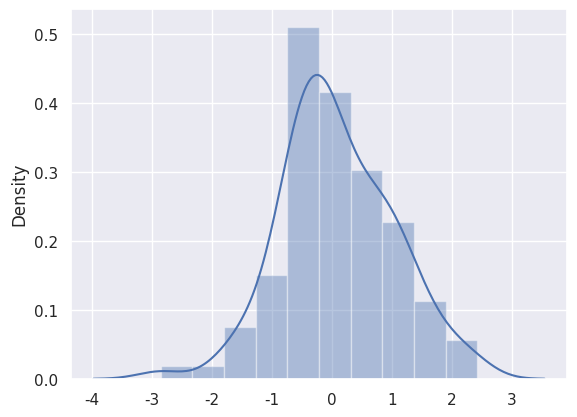

Reproduce this figure in Python. (Note: this script raises an exception after producing the figure.)
import numpy as np
import functools
from functools import reduce
from scipy.stats import kurtosis, skew
import pandas as pd
import seaborn as sns
import matplotlib.pyplot as plt
from scipy import stats

def test_assert():
    """Test that assert is working.

    Args:
        None
    Returns:
        x with value 5
    """
    x = 5
    assert x == 5
    return x
    
y = test_assert() 
assert y == 5

np.random.seed(5)
X = np.random.normal(size=100)
sns.set(color_codes=True)
sns.distplot(X)
print(X)


def first_moment_term(x):
    """Define the first moment term

    Args:
        x - An element of a list - a term
    Returns:
        transformed term - an identity in this case, x
    """
    # YOUR CODE HERE
    raise NotImplementedError()
    


x = 1

new_term = first_moment_term(x)

print(new_term)

assert new_term == 1

def my_mean(my_list):
    """Define the first moment term

    Args:
        my_list - a list of integers
        
    Returns:
        the mean of the list
    """
    # YOUR CODE HERE
    raise NotImplementedError()
    

#unit test
test_list = [1,2,3] 
mu = my_mean(test_list)
print(mu)
a = np.array([1,2,3])
assert mu == np.mean(a)

def second_moment_term(x, mu):
    """Define the first moment term

    Args:
        x - An element of a list - a term
        mu - the mean
    Returns:
        transformed term - an identity in this case, (x - mu)**2
    """
    # YOUR CODE HERE
    raise NotImplementedError()
  

val = 5
mu = 3
term = second_moment_term(x, mu)
assert term == 4


def my_stdev(my_list, mu):
    """Define the first moment term

    Args:
        my_list - a list of integers
        mu - the mean of the list
        
    Returns:
        the standard deviation of the list
    """
    # YOUR CODE HERE
    raise NotImplementedError()
    

test_list = [1,2,3] 
mu = my_mean(test_list)
print(mu)
sigma = my_stdev(test_list, mu)
print(sigma)
a = np.array([1,2,3])
assert mu == np.mean(a)
assert sigma == np.std(a)
print(np.std(a))

def third_moment_term(x, mu, sigma):
    """Define the third moment term

    Args:
        x - An element of a list - a term
        mu - the mean
        sigma - the standard deviation
    Returns:
        transformed term - an identity in this case, ((x - mu)/sigma)**3
    """
    # YOUR CODE HERE
    raise NotImplementedError()
  

x = 5
mu = 3
sigma = 1
gamma_1 = third_moment_term(x, mu, sigma)
assert gamma_1 == 8

def my_skew(my_list, mu, sigma):
    """Compute the third moment, the skew

    Args:
        my_list - a list of integers
        mu - the mean of the list
        sigma - the standard deviation
        
    Returns:
        the skew of the list
    """
    # YOUR CODE HERE
    raise NotImplementedError()
    

test_list = [1,2,3] 
mu = my_mean(test_list)
print(mu)
sigma = my_stdev(test_list, mu)
print(sigma)
gamma_1 = my_skew(test_list, mu, sigma)
print(gamma_1)
a = np.array([1,2,3])
assert mu == np.mean(a)
assert sigma == np.std(a)
assert gamma_1 == skew(a)
print(skew(a))

def fourth_moment_term(x, mu, sigma):
    """Define the fourth moment term

    Args:
        x - An element of a list - a term
        mu - the mean
        sigma - the standard deviation
    Returns:
        transformed term - an identity in this case, ((x - mu)/sigma)**4
    """
    # YOUR CODE HERE
    raise NotImplementedError()
  

x = 5
mu = 3
sigma = 1
gamma = fourth_moment_term(x, mu, sigma)
assert gamma == 16

def my_kurtosis(my_list, mu, sigma):
    """Define the fourth moment, the kurtosis

    Args:
        my_list - a list of integers
        mu - the mean of the list
        sigma - the standard deviation
        
    Returns:
        the skew of the list
    """
    # YOUR CODE HERE
    raise NotImplementedError()
    

test_list = [1,2,3] 
mu = my_mean(test_list)
print(mu)
sigma = my_stdev(test_list, mu)
print(sigma)
gamma_1 = my_skew(test_list, mu, sigma)
print(gamma_1)
gamma_2 = my_kurtosis(test_list, mu, sigma)
print(gamma_2)
a = np.array([1,2,3])
assert mu == np.mean(a)
assert sigma == np.std(a)
assert gamma_1 == skew(a)

assert gamma_2 - kurtosis(a) < np.finfo(np.float32).eps
#assert test_kurtosis == kurtosis(a)


from scipy.stats import kurtosis, skew
a = np.array([0,1,2,3,88,89,90,91])
print(np.mean(a))
print(np.std(a))
print(skew(a))
print(kurtosis(a))


list1 = [0,1,2,3,88,89,90,91]
#sns.distplot(list1)
mu = my_mean(list1)
print(mu)
sigma = my_stdev(list1, mu)
print(sigma)
gamma_1 = my_skew(list1, mu, sigma)
gamma_2 = my_kurtosis(list1, mu, sigma)

print(mu)
print(sigma)
print(gamma_1)
print(gamma_2)

print(np.finfo(np.float32).eps)
print(np.finfo(np.float).eps)

from scipy.stats import kurtosis 
from scipy.stats import skew 
a = np.array([0,1,2,3,88,89,90,91])
assert mu - np.mean(a) < np.finfo(np.float).eps
assert sigma - np.std(a) < np.finfo(np.float).eps
assert gamma_1 - skew(a) < np.finfo(np.float).eps
assert gamma_2 - kurtosis(a) < np.finfo(np.float32).eps
#assert my_kurtosis1 - kurtosis(a) < np.finfo(np.float).eps

mu = my_mean(X)
print(mu)
sigma = my_stdev(X, mu)
print(sigma)
gamma_1 = my_skew(X, mu, sigma)
print(gamma_1)
gamma_2 = my_kurtosis(X, mu, sigma)
print(gamma_2)


a = np.array(list(X))
assert mu - np.mean(a) <= np.finfo(np.float).eps
assert sigma - np.std(a) <= np.finfo(np.float).eps
assert gamma_1 - skew(a) <= np.finfo(np.float).eps
assert gamma_2 - kurtosis(a) <= np.finfo(np.float32).eps
print("Congratulations you passed")

